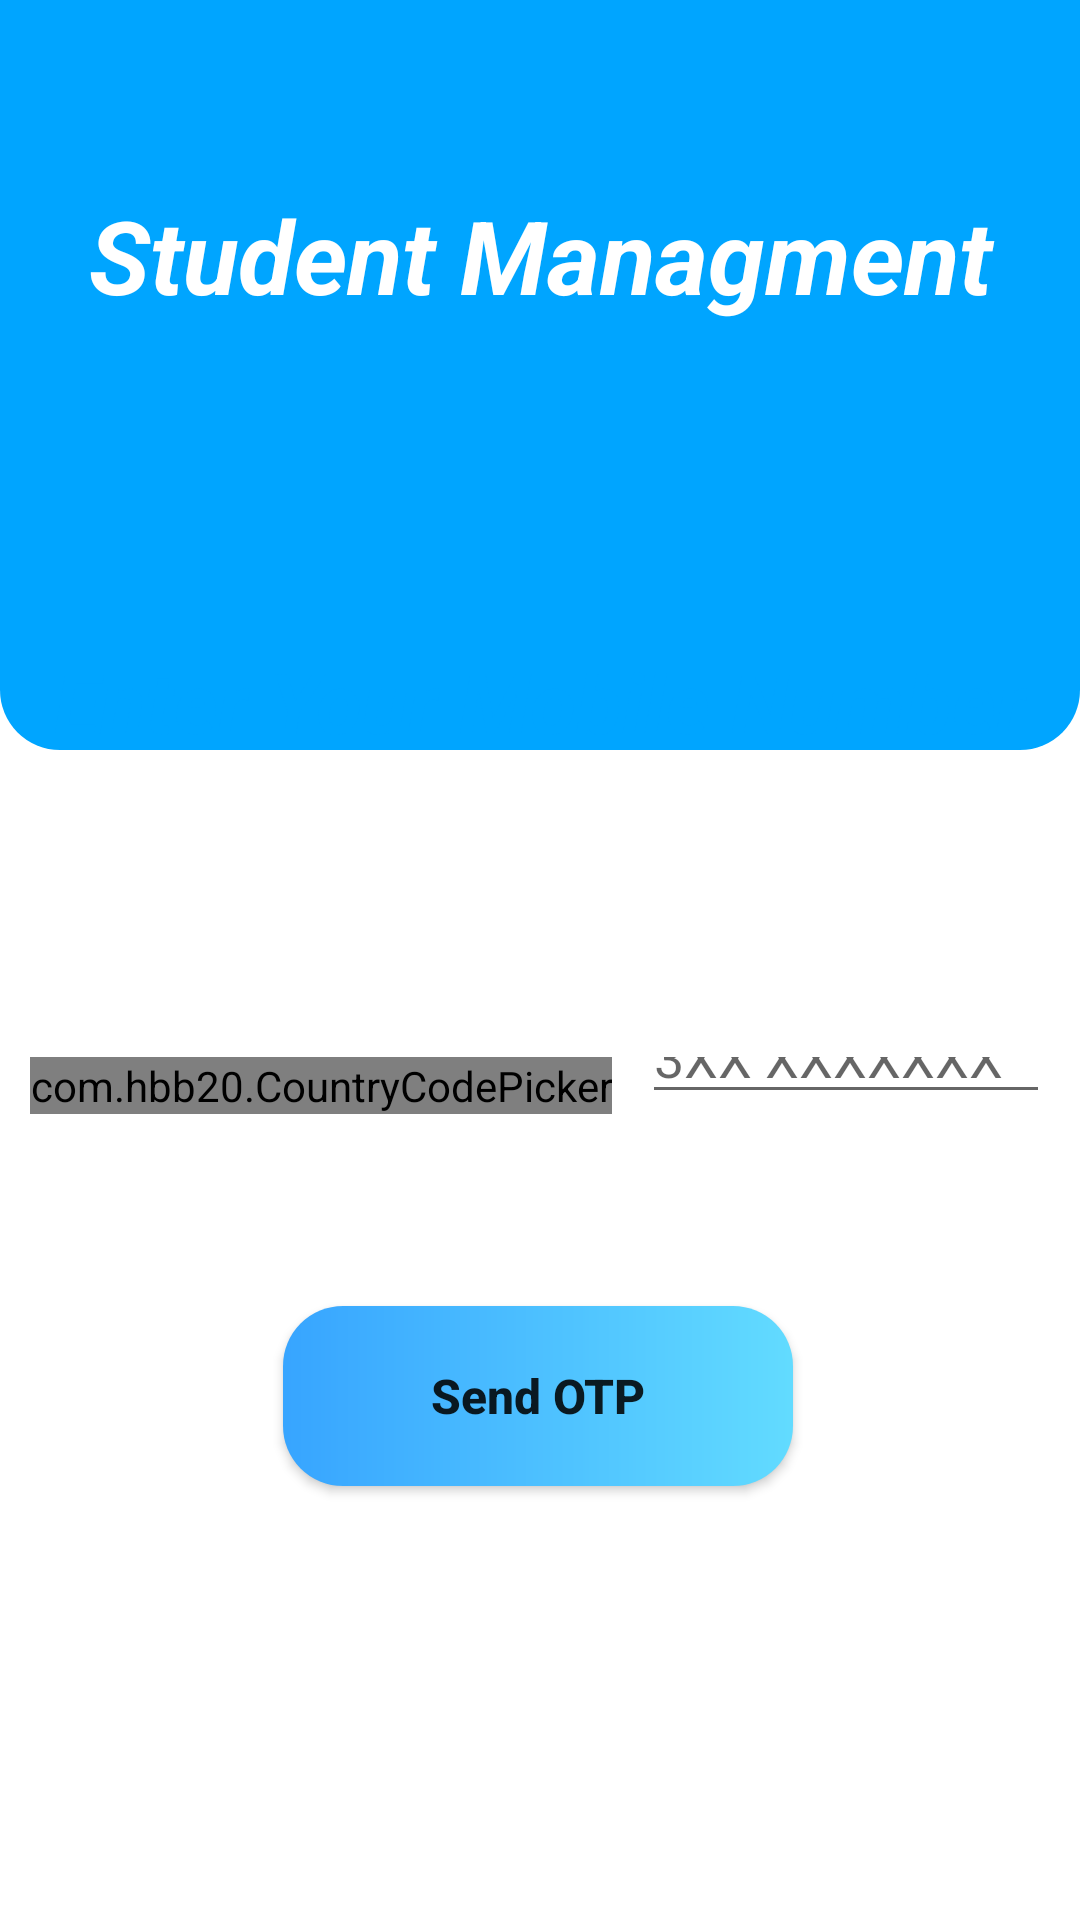

Layout XML and referenced resources for this Android screen:
<!-- AndroidManifest.xml: application theme Theme.AssignmentAlerts -->
<!-- res/layout/activity_phonelogin1.xml -->
<?xml version="1.0" encoding="utf-8"?>
<RelativeLayout
    xmlns:android="http://schemas.android.com/apk/res/android"
    xmlns:app="http://schemas.android.com/apk/res-auto"
    xmlns:tools="http://schemas.android.com/tools"
    android:layout_width="match_parent"
    android:layout_height="match_parent"
    android:orientation="vertical"
    tools:context=".LoginActivity">


    <LinearLayout
        android:id="@+id/topLayout"
        android:layout_width="match_parent"
        android:layout_height="250dp"
        android:layout_alignParentTop="true"
        android:background="@drawable/layout_top"
        android:gravity="top"
        android:orientation="horizontal" >

        <TextView
            android:id="@+id/textView6"
            android:layout_width="0dp"
            android:layout_height="wrap_content"
            android:layout_gravity="center"
            android:layout_marginBottom="40dp"
            android:layout_weight="1"
            android:gravity="center"
            android:text="Student Managment"
            android:textColor="@color/white"
            android:textSize="34sp"
            android:textStyle="bold|italic" />
    </LinearLayout>

    <androidx.constraintlayout.widget.ConstraintLayout
        android:id="@+id/bottomLayout"
        android:layout_width="match_parent"
        android:layout_height="520dp"
        android:layout_alignParentBottom="true"
        android:layout_marginTop="10dp"
        android:layout_marginBottom="7dp"
        android:background="@drawable/layout_background"
        android:orientation="vertical">

        <TextView
            android:id="@+id/textView9"
            android:layout_width="wrap_content"
            android:layout_height="wrap_content"
            android:layout_gravity="center_horizontal"
            android:layout_marginTop="92dp"
            android:gravity="center"
            android:padding="10dp"
            android:text="Enter Your Mobile Number"
            android:textColor="@color/blueLight"
            android:textSize="28sp"
            android:textStyle="bold|italic"
            app:layout_constraintEnd_toEndOf="parent"
            app:layout_constraintHorizontal_bias="0.5"
            app:layout_constraintStart_toStartOf="parent"
            app:layout_constraintTop_toTopOf="parent" />

        <LinearLayout
            android:id="@+id/linearLayout"
            android:layout_width="match_parent"
            android:layout_height="wrap_content"
            android:layout_marginTop="80dp"
            android:orientation="horizontal"
            app:layout_constraintEnd_toEndOf="parent"
            app:layout_constraintHorizontal_bias="0.0"
            app:layout_constraintStart_toStartOf="parent"
            app:layout_constraintTop_toBottomOf="@+id/textView9">

            <com.hbb20.CountryCodePicker
                android:id="@+id/ccp"
                android:layout_width="wrap_content"
                android:layout_height="wrap_content"
                android:layout_gravity="bottom"
                android:layout_marginStart="10dp"
                android:layout_marginLeft="10dp"
                android:layout_marginTop="10dp"
                android:gravity="bottom" />

            <androidx.appcompat.widget.AppCompatEditText
                android:id="@+id/etPhoneNumber"
                android:layout_width="match_parent"
                android:layout_height="match_parent"
                android:layout_gravity="bottom"
                android:layout_marginStart="10dp"
                android:layout_marginLeft="10dp"
                android:layout_marginEnd="10dp"
                android:layout_marginRight="10dp"
                android:ems="10"
                android:gravity="bottom"
                android:hint="3XX XXXXXXX"
                android:inputType="textPersonName" />
        </LinearLayout>

        <Button
            android:id="@+id/btnSendOTP"
            android:layout_width="170dp"
            android:layout_height="60dp"
            android:layout_gravity="center_horizontal"
            android:layout_marginTop="64dp"
            android:background="@drawable/btn_sample"
            android:text="Send OTP"
            android:textAllCaps="false"
            android:textSize="16sp"
            android:textStyle="bold"
            app:backgroundTint="@color/blueLight"
            app:backgroundTintMode="screen"
            app:layout_constraintEnd_toEndOf="parent"
            app:layout_constraintHorizontal_bias="0.497"
            app:layout_constraintStart_toStartOf="parent"
            app:layout_constraintTop_toBottomOf="@+id/linearLayout" />
    </androidx.constraintlayout.widget.ConstraintLayout>

</RelativeLayout>
<!-- resources referenced by this layout -->
<resources>
  <color name="blueLight">#00A5FF</color>
  <color name="white">#FFFFFFFF</color>
  <!-- drawable btn_sample (drawable) -->
  <?xml version="1.0" encoding="utf-8"?>
  <shape xmlns:android="http://schemas.android.com/apk/res/android">
  
      <corners
          android:radius="20dp"/>
      <gradient
          android:startColor="@color/purple_700"
          android:endColor="#629ABA"/>
  
  </shape>
  <!-- drawable layout_top (drawable) -->
  <?xml version="1.0" encoding="utf-8"?>
  <shape xmlns:android="http://schemas.android.com/apk/res/android">
      <solid
          android:color="@color/blueLight"
          />
      <corners
          android:bottomLeftRadius="20dp"
          android:bottomRightRadius="20dp"
          />
  </shape>
  <style name="Theme.AssignmentAlerts" parent="Theme.MaterialComponents.DayNight.NoActionBar">
          
          <item name="colorPrimary">@color/blueLight</item>
          <item name="colorPrimaryVariant">@color/purple_700</item>
          <item name="colorOnPrimary">@color/white</item>
          
          <item name="colorSecondary">@color/teal_200</item>
          <item name="colorSecondaryVariant">@color/teal_700</item>
          <item name="colorOnSecondary">@color/black</item>
          
          <item name="android:statusBarColor" tools:targetApi="l">#CE09E8</item>
          
      </style> iu870
  <color name="purple_700">#FF3700B3</color>
  <color name="teal_200">#FF03DAC5</color>
  <color name="teal_700">#FF018786</color>
  <color name="black">#FF000000</color>
</resources>
